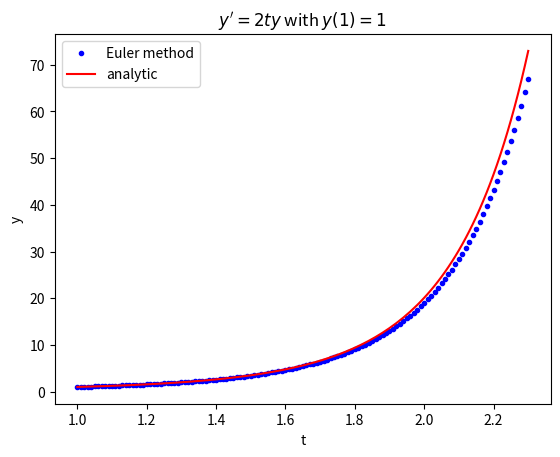

This chart was generated by the following Python code:
import numpy as np
import matplotlib.pyplot as plt

# y'=2ty=g(y,t),y(1)=1
def Euler(yi,gi,h):
    return yi+h*gi

def g_function(ti,yi):
    return 2*ti*yi

N=130

initial=1
h=0.01
y0=1
t=[]
t.append(initial)
g0=2*t[0]*y0

y=[]
y.append(y0)
g=[]

for i in range(0,N):
    g.append(g_function(t[i],y[i]))
    y.append(Euler(y[i],g[i],h))
    t.append(t[i]+h)

plt.plot(t,y,"b.",label='Euler method')
plt.plot(t,np.exp(np.asarray(t)**2-1),'r',label='analytic')
plt.legend(loc='best')
plt.xlabel('t')
plt.ylabel('y')
plt.title("$y'=2ty$ with $y(1)=1$")
plt.show()